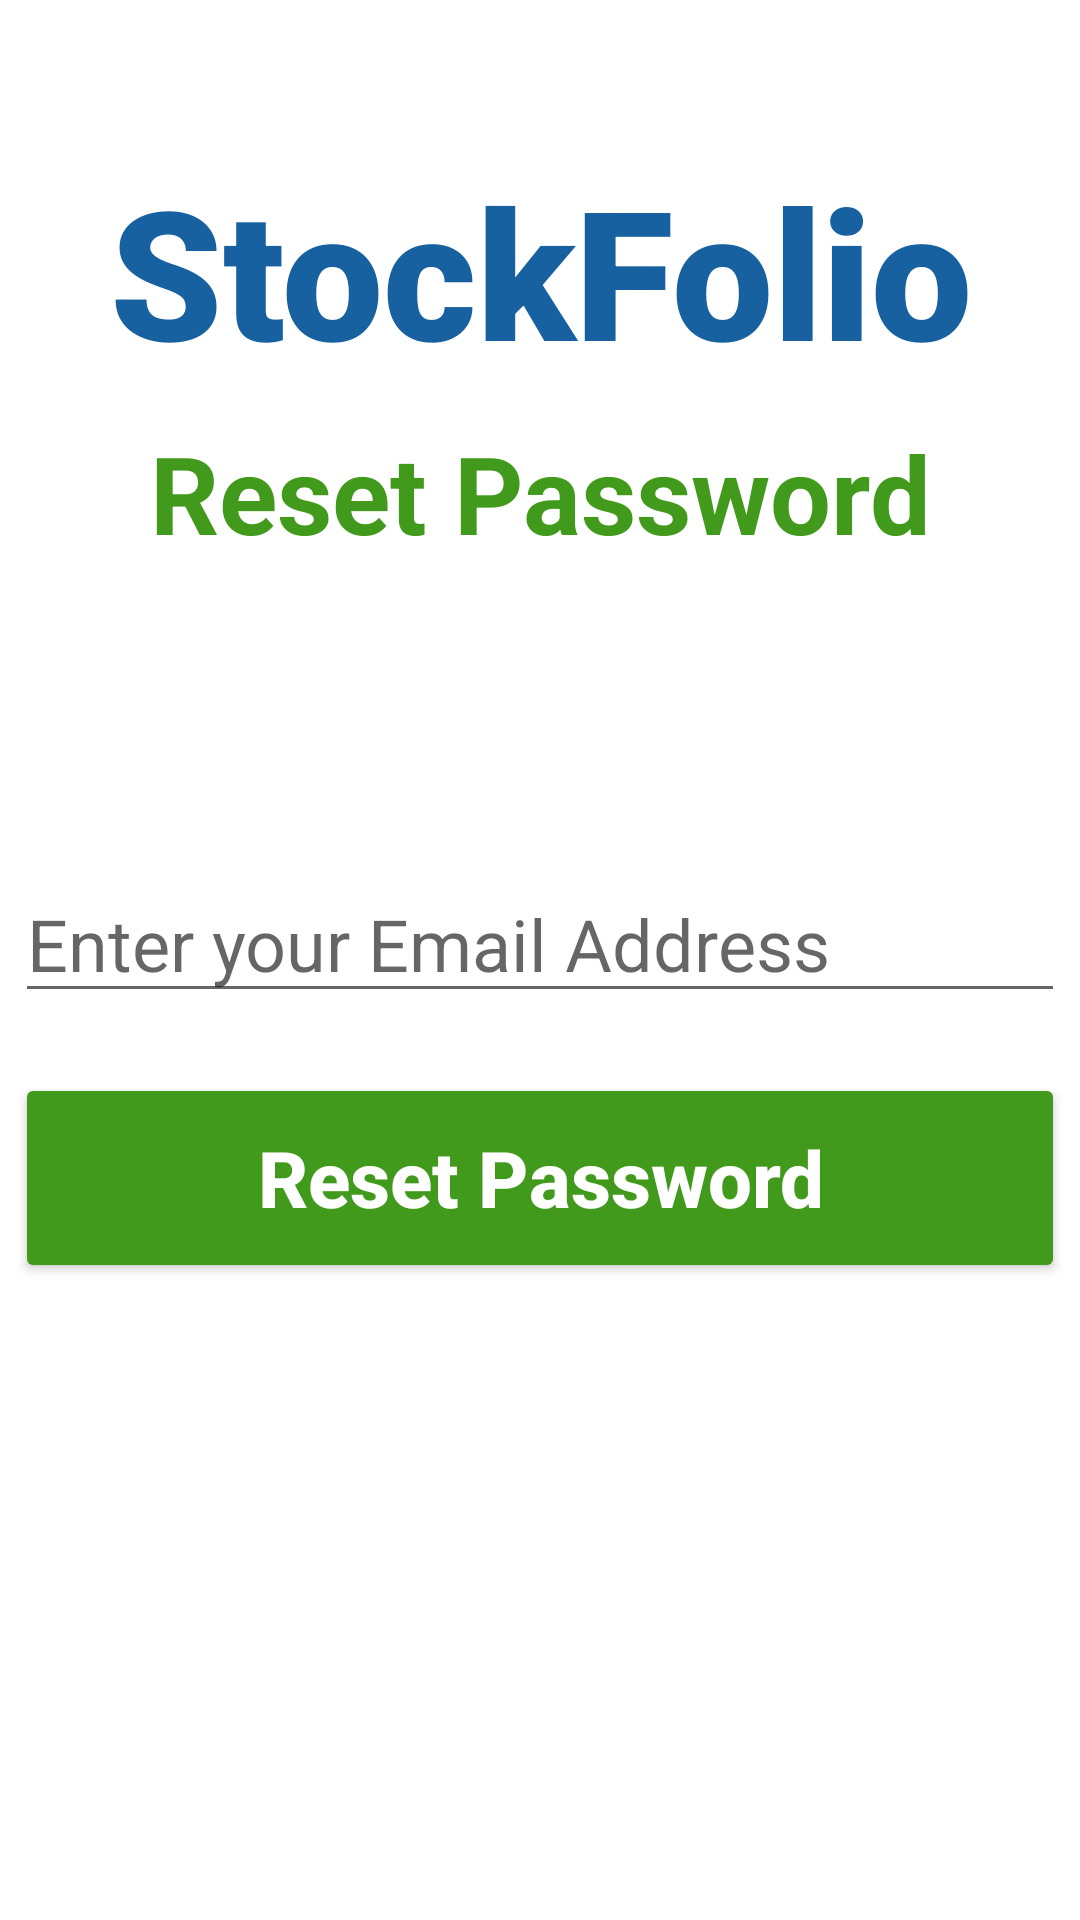

The Android layout XML behind this screen, and the referenced resources:
<!-- AndroidManifest.xml: application theme Theme.Stockfolio -->
<!-- res/layout/activity_forget_password.xml -->
<?xml version="1.0" encoding="utf-8"?>
<androidx.constraintlayout.widget.ConstraintLayout xmlns:android="http://schemas.android.com/apk/res/android"
    xmlns:app="http://schemas.android.com/apk/res-auto"
    xmlns:tools="http://schemas.android.com/tools"
    android:layout_width="match_parent"
    android:layout_height="match_parent"
    tools:context=".ForgetPassword">

    <TextView
        android:id="@+id/banner"
        android:layout_width="match_parent"
        android:layout_height="wrap_content"
        android:text="StockFolio"
        android:textSize="60sp"
        android:textAlignment="center"
        android:textStyle="bold"
        android:fontFamily="sans-serif-black"
        android:textColor="@color/StockFolio_Blue"
        app:layout_constraintTop_toTopOf="parent"
        app:layout_constraintRight_toRightOf="parent"
        app:layout_constraintLeft_toLeftOf="parent"
        android:layout_marginTop="50dp"
        />


    <TextView
        android:id="@+id/forgetPassword"
        android:layout_width="wrap_content"
        android:layout_height="wrap_content"
        android:text="Reset Password"
        android:textStyle="bold"
        android:textSize="36sp"
        android:textAlignment="center"
        android:textColor="@color/StockFolio_Green"
        app:layout_constraintLeft_toLeftOf="parent"
        app:layout_constraintRight_toRightOf="parent"
        app:layout_constraintTop_toBottomOf="@+id/banner"
        android:layout_marginTop="10dp"
        />

    <EditText
        android:id="@+id/emailInput"
        android:layout_width="350dp"
        android:layout_height="wrap_content"
        android:layout_marginTop="100dp"
        android:ems="10"
        android:hint="Enter your Email Address"
        android:inputType="textEmailAddress"
        android:textSize="24sp"
        app:layout_constraintLeft_toLeftOf="parent"
        app:layout_constraintRight_toRightOf="parent"
        app:layout_constraintTop_toBottomOf="@+id/forgetPassword"
        />

    <Button
        android:id="@+id/resetPassword"
        android:layout_width="350dp"
        android:layout_height="70dp"
        android:layout_marginTop="20dp"
        android:backgroundTint="@color/StockFolio_Green"
        android:text="Reset Password"
        android:textColor="@color/white"
        android:textSize="26sp"
        android:textStyle="bold"
        android:textAllCaps="false"
        app:layout_constraintLeft_toLeftOf="parent"
        app:layout_constraintRight_toRightOf="parent"
        app:layout_constraintTop_toBottomOf="@id/emailInput"
        />

    <ProgressBar
        android:id="@+id/progressBar"
        style="@style/Widget.AppCompat.ProgressBar"
        android:layout_width="wrap_content"
        android:layout_height="wrap_content"
        android:visibility="gone"
        app:layout_constraintTop_toTopOf="parent"
        app:layout_constraintBottom_toBottomOf="parent"
        app:layout_constraintLeft_toLeftOf="parent"
        app:layout_constraintRight_toRightOf="parent"
        />

</androidx.constraintlayout.widget.ConstraintLayout>
<!-- resources referenced by this layout -->
<resources>
  <color name="StockFolio_Blue">#1761A0</color>
  <color name="StockFolio_Green">#419A1C</color>
  <color name="white">#FFFFFFFF</color>
  <style name="Theme.Stockfolio" parent="Theme.MaterialComponents.DayNight.DarkActionBar">
          
          <item name="colorPrimary">@color/purple_500</item>
          <item name="colorPrimaryVariant">@color/purple_700</item>
          <item name="colorOnPrimary">@color/white</item>
          
          <item name="colorSecondary">@color/teal_200</item>
          <item name="colorSecondaryVariant">@color/teal_700</item>
          <item name="colorOnSecondary">@color/black</item>
          
          <item name="android:statusBarColor" tools:targetApi="l">?attr/colorPrimaryVariant</item>
          
      </style>
  <color name="purple_500">#FF6200EE</color>
  <color name="purple_700">#FF3700B3</color>
  <color name="teal_200">#FF03DAC5</color>
  <color name="teal_700">#FF018786</color>
  <color name="black">#FF000000</color>
</resources>
